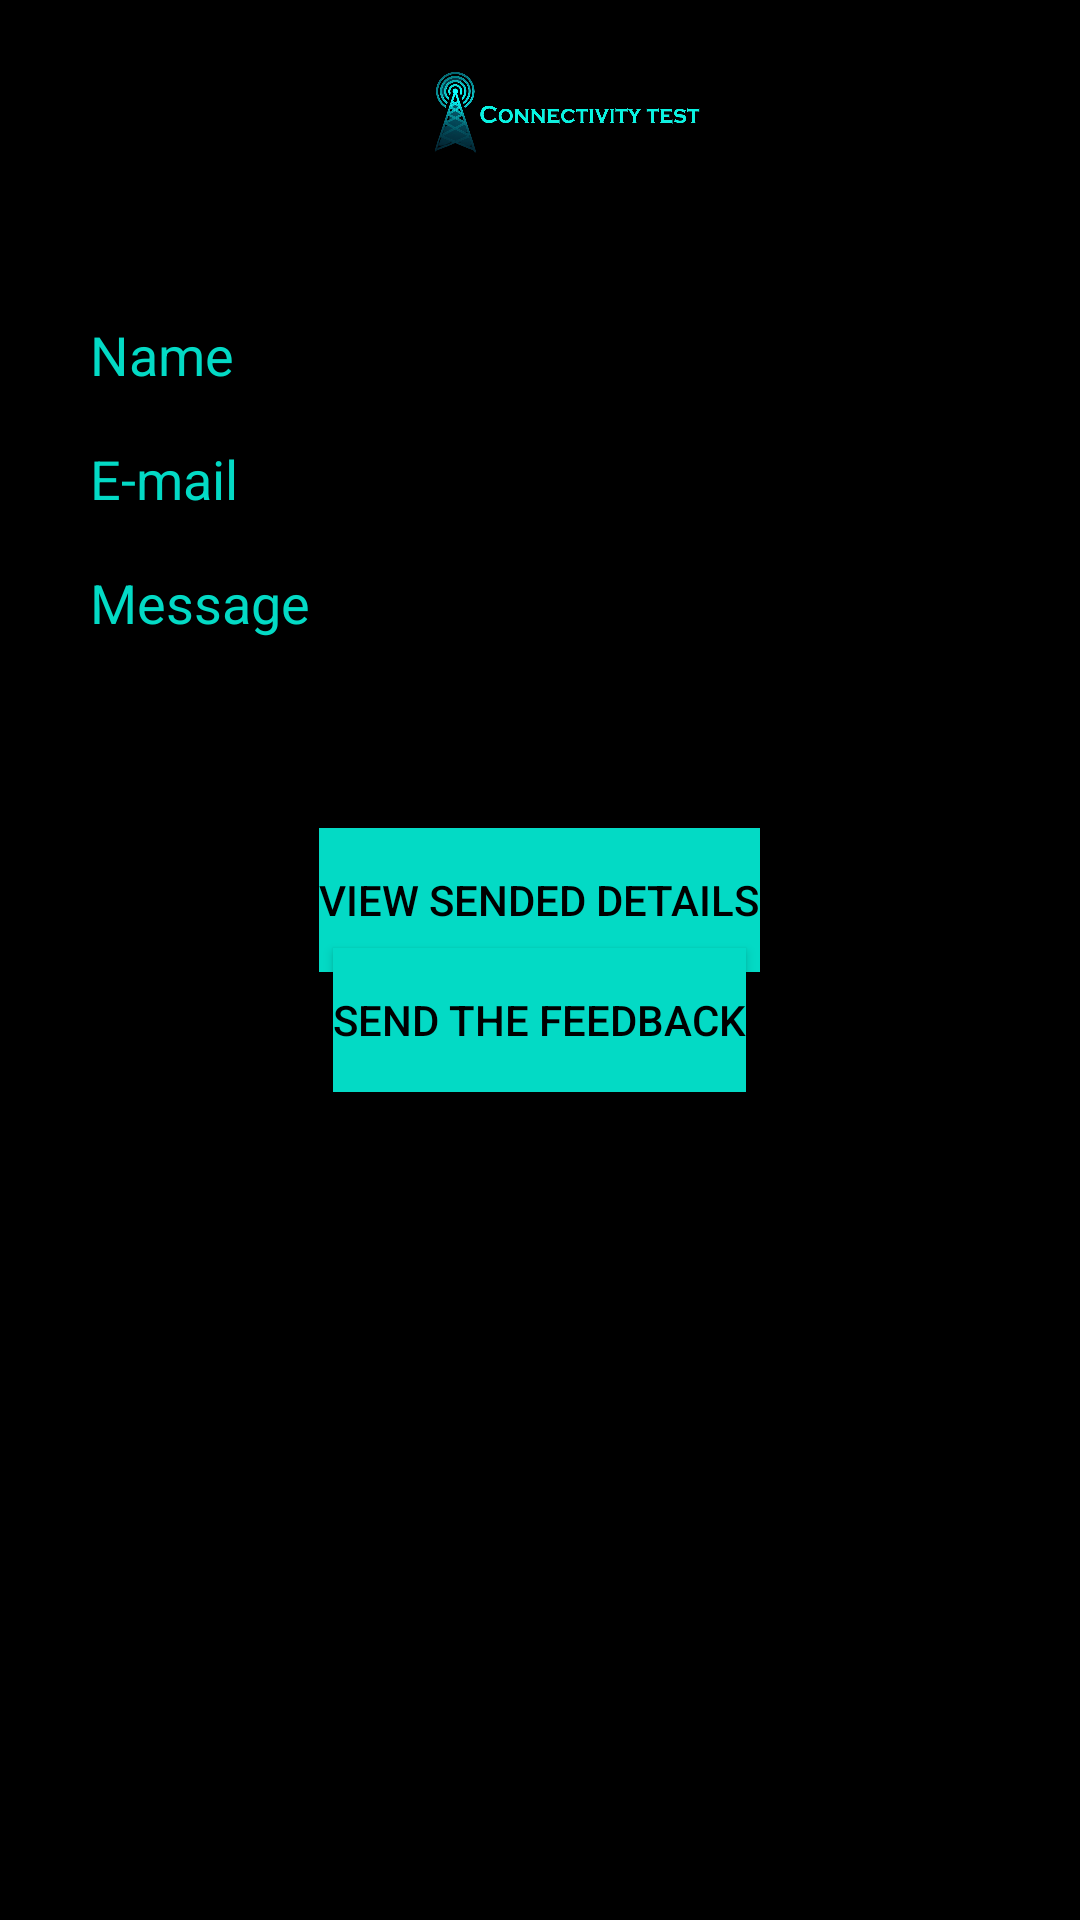

Reconstruct the res/layout file that produces this screen, plus the resources it refers to.
<!-- AndroidManifest.xml: application theme Theme.DPTC -->
<!-- res/layout/activity_report.xml -->
<?xml version="1.0" encoding="utf-8"?>
<RelativeLayout xmlns:android="http://schemas.android.com/apk/res/android"
    xmlns:tools="http://schemas.android.com/tools"
    android:layout_width="match_parent"
    android:layout_height="match_parent"
    android:padding="16dp"
    tools:context=".Report"
    android:background="@color/black">

    <ImageView
        android:id="@+id/ImageView"
        android:layout_width="wrap_content"
        android:layout_height="40dp"
        android:layout_marginBottom="120dp"
        android:src="@drawable/b" />


    <EditText
        android:id="@+id/rname"
        android:layout_width="wrap_content"
        android:layout_height="wrap_content"
        android:layout_marginStart="10dp"
        android:layout_marginTop="80dp"
        android:ems="10"
        android:hint="Name"
        android:textColorHint="@color/teal_200"
        android:textColor="@color/teal_200"
        android:inputType="textPersonName" />

    <EditText
        android:id="@+id/remail"
        android:layout_width="wrap_content"
        android:layout_height="wrap_content"
        android:layout_below="@+id/rname"
        android:layout_marginStart="10dp"
        android:ems="10"
        android:hint="E-mail"
        android:textColorHint="@color/teal_200"
        android:textColor="@color/teal_200"
        android:inputType="textPersonName" />

    <EditText
        android:id="@+id/rmess"
        android:layout_width="wrap_content"
        android:layout_height="wrap_content"
        android:layout_below="@+id/remail"
        android:layout_marginStart="10dp"
        android:ems="10"
        android:hint="Message"
        android:textColorHint="@color/teal_200"
        android:textColor="@color/teal_200"
        android:inputType="textPersonName" />

    <Button
        android:id="@+id/btn_send"
        android:layout_width="wrap_content"
        android:layout_height="wrap_content"
        android:layout_alignParentTop="true"
        android:layout_centerHorizontal="true"
        android:layout_marginTop="300dp"
        android:text="Send the Feedback"
        android:textColor="@color/black"
        android:background="@color/teal_200"/>

    <Button
        android:id="@+id/btn_details"
        android:layout_width="wrap_content"
        android:layout_height="wrap_content"
        android:layout_alignParentBottom="true"
        android:layout_centerHorizontal="true"
        android:layout_marginBottom="300dp"
        android:enabled="false"
        android:text="View Sended details"
        android:textColor="@color/black"
        android:background="@color/teal_200"/>

</RelativeLayout>
<!-- resources referenced by this layout -->
<resources>
  <!-- drawable b: png bitmap (drawable, 193882 bytes) -->
  <style name="Theme.DPTC" parent="Theme.MaterialComponents.DayNight.DarkActionBar">
          
          <item name="colorPrimary">@color/purple_500</item>
          <item name="colorPrimaryVariant">@color/purple_700</item>
          <item name="colorOnPrimary">@color/white</item>
          
          <item name="colorSecondary">@color/teal_200</item>
          <item name="colorSecondaryVariant">@color/teal_700</item>
          <item name="colorOnSecondary">@color/black</item>
          
          <item name="android:statusBarColor" tools:targetApi="l">?attr/colorPrimaryVariant</item>
          
      </style>
  <!-- not gathered from this repository: default colours our renderer supplied (Android Studio template values) -->
  <color name="purple_500">#FF6200EE</color>
  <color name="purple_700">#FF3700B3</color>
  <color name="teal_200">#FF03DAC5</color>
  <color name="teal_700">#FF018786</color>
  <color name="black">#FF000000</color>
  <color name="white">#FFFFFFFF</color>
</resources>
